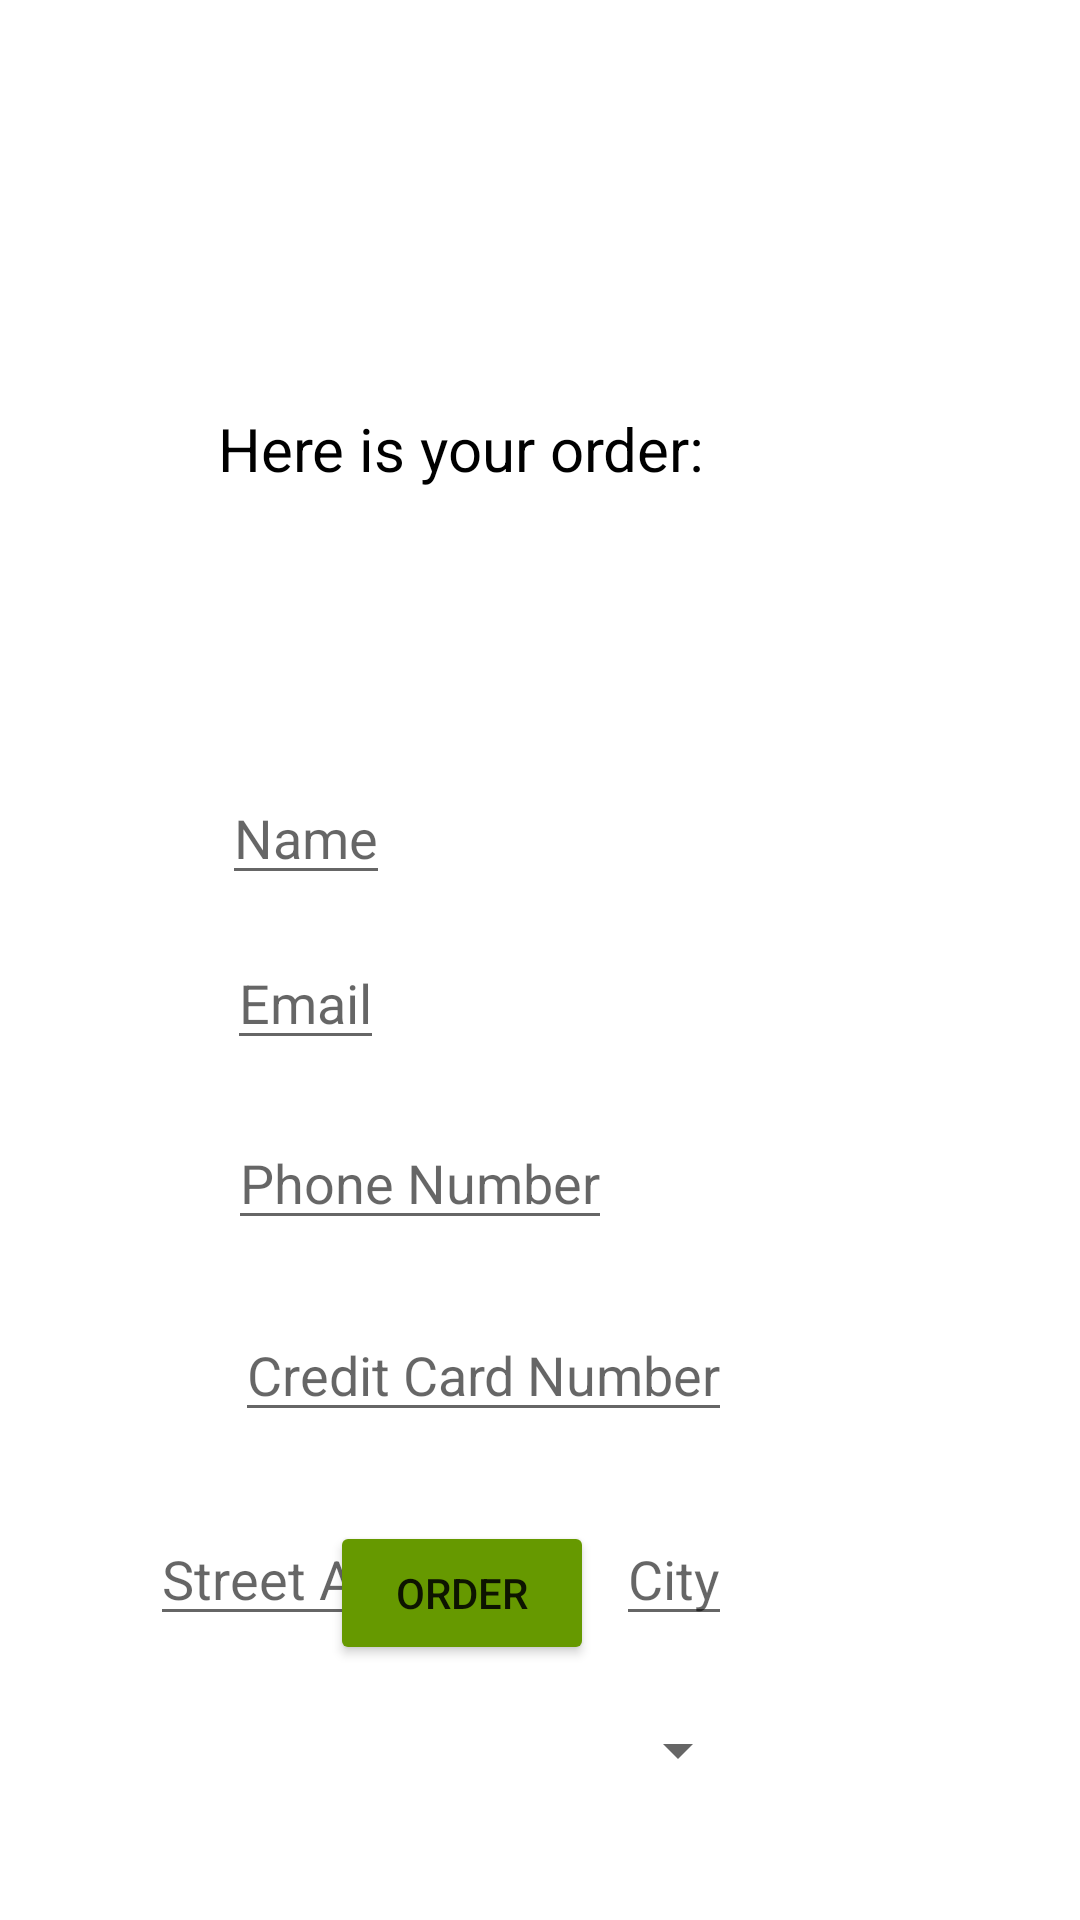

Android layout source for this screen:
<!-- AndroidManifest.xml: application theme Theme.MalcolmAssign2 -->
<!-- res/layout/activity_payment.xml -->
<?xml version="1.0" encoding="utf-8"?>
<androidx.constraintlayout.widget.ConstraintLayout xmlns:android="http://schemas.android.com/apk/res/android"
    xmlns:app="http://schemas.android.com/apk/res-auto"
    xmlns:tools="http://schemas.android.com/tools"
    android:layout_width="match_parent"
    android:layout_height="match_parent"
    tools:context=".PaymentActivity">

    <ImageView
        android:id="@+id/logo"
        android:layout_width="100dp"
        android:layout_height="wrap_content"
        android:adjustViewBounds="true"
        android:scaleType="fitXY"
        android:src="@drawable/logo"
        app:layout_constraintStart_toStartOf="parent"
        app:layout_constraintTop_toTopOf="parent"></ImageView>

    <TextView
        android:id="@+id/malcolmTV"
        android:layout_width="wrap_content"
        android:layout_height="wrap_content"
        android:layout_marginTop="136dp"
        android:layout_marginEnd="125dp"
        android:text="@string/here_is_your_order"
        android:textColor="@android:color/black"
        android:textSize="20sp"
        app:layout_constraintEnd_toEndOf="parent"
        app:layout_constraintTop_toTopOf="parent" />

    <TextView
        android:id="@+id/userSelectionTV"
        android:layout_width="wrap_content"
        android:layout_height="wrap_content"
        android:layout_marginTop="177dp"
        android:layout_marginEnd="192dp"
        android:textColor="@android:color/black"
        app:layout_constraintEnd_toEndOf="parent"
        app:layout_constraintTop_toTopOf="parent" />

    <EditText
        android:id="@+id/nameET"
        android:layout_width="wrap_content"
        android:layout_height="wrap_content"
        android:layout_marginTop="257dp"
        android:layout_marginEnd="230dp"
        android:hint="Name"
        android:inputType="text"
        app:layout_constraintEnd_toEndOf="parent"
        app:layout_constraintTop_toTopOf="parent" />

    <EditText
        android:id="@+id/emailET"
        android:layout_width="wrap_content"
        android:layout_height="wrap_content"
        android:layout_marginTop="312dp"
        android:layout_marginEnd="232dp"
        android:hint="Email"
        android:inputType="text"
        app:layout_constraintEnd_toEndOf="parent"
        app:layout_constraintTop_toTopOf="parent" />

    <EditText
        android:id="@+id/creditcardET"
        android:layout_width="wrap_content"
        android:layout_height="wrap_content"
        android:layout_marginTop="436dp"
        android:layout_marginEnd="116dp"
        android:hint="Credit Card Number"
        android:inputType="number"
        app:layout_constraintEnd_toEndOf="parent"
        app:layout_constraintTop_toTopOf="parent" />

    <EditText
        android:id="@+id/phoneET"
        android:layout_width="wrap_content"
        android:layout_height="wrap_content"
        android:layout_marginTop="372dp"
        android:layout_marginEnd="156dp"
        android:hint="Phone Number"
        android:inputType="phone"
        app:layout_constraintEnd_toEndOf="parent"
        app:layout_constraintTop_toTopOf="parent" />

    <EditText
        android:id="@+id/streetET"
        android:layout_width="wrap_content"
        android:layout_height="wrap_content"
        android:layout_marginTop="504dp"
        android:layout_marginEnd="184dp"
        android:hint="Street Address"
        android:inputType="text"
        app:layout_constraintEnd_toEndOf="parent"
        app:layout_constraintTop_toTopOf="parent" />

    <EditText
        android:id="@+id/cityET"
        android:layout_width="wrap_content"
        android:layout_height="wrap_content"
        android:layout_marginTop="504dp"
        android:layout_marginEnd="116dp"
        android:hint="City"
        android:inputType="text"
        app:layout_constraintEnd_toEndOf="parent"
        app:layout_constraintTop_toTopOf="parent" />

    <Spinner
        android:id="@+id/provinceSpinner"
        android:layout_width="201dp"
        android:layout_height="29dp"
        android:layout_marginTop="569dp"
        android:layout_marginEnd="110dp"
        android:prompt="Province"
        app:layout_constraintEnd_toEndOf="parent"
        app:layout_constraintTop_toTopOf="parent" />

    <Button
        android:id="@+id/orderBtn"
        android:layout_width="wrap_content"
        android:layout_height="wrap_content"
        android:layout_marginEnd="162dp"
        android:layout_marginBottom="85dp"
        android:backgroundTint="@android:color/holo_green_dark"
        android:text="@string/order"
        app:layout_constraintBottom_toBottomOf="parent"
        app:layout_constraintEnd_toEndOf="parent"></Button>

</androidx.constraintlayout.widget.ConstraintLayout>
<!-- resources referenced by this layout -->
<resources>
  <string name="here_is_your_order">Here is your order:</string>
  <string name="order">Order</string>
  <style name="Theme.MalcolmAssign2" parent="Theme.MaterialComponents.DayNight.DarkActionBar">
          
          <item name="colorPrimary">@color/purple_500</item>
          <item name="colorPrimaryVariant">@color/purple_700</item>
          <item name="colorOnPrimary">@color/white</item>
          
          <item name="colorSecondary">@color/teal_200</item>
          <item name="colorSecondaryVariant">@color/teal_700</item>
          <item name="colorOnSecondary">@color/black</item>
          
          <item name="android:statusBarColor" tools:targetApi="l">?attr/colorPrimaryVariant</item>
          
      </style>
  <!-- not gathered from this repository: default colours our renderer supplied (Android Studio template values) -->
  <color name="purple_500">#FF6200EE</color>
  <color name="purple_700">#FF3700B3</color>
  <color name="teal_200">#FF03DAC5</color>
  <color name="teal_700">#FF018786</color>
  <color name="black">#FF000000</color>
  <color name="white">#FFFFFFFF</color>
</resources>
